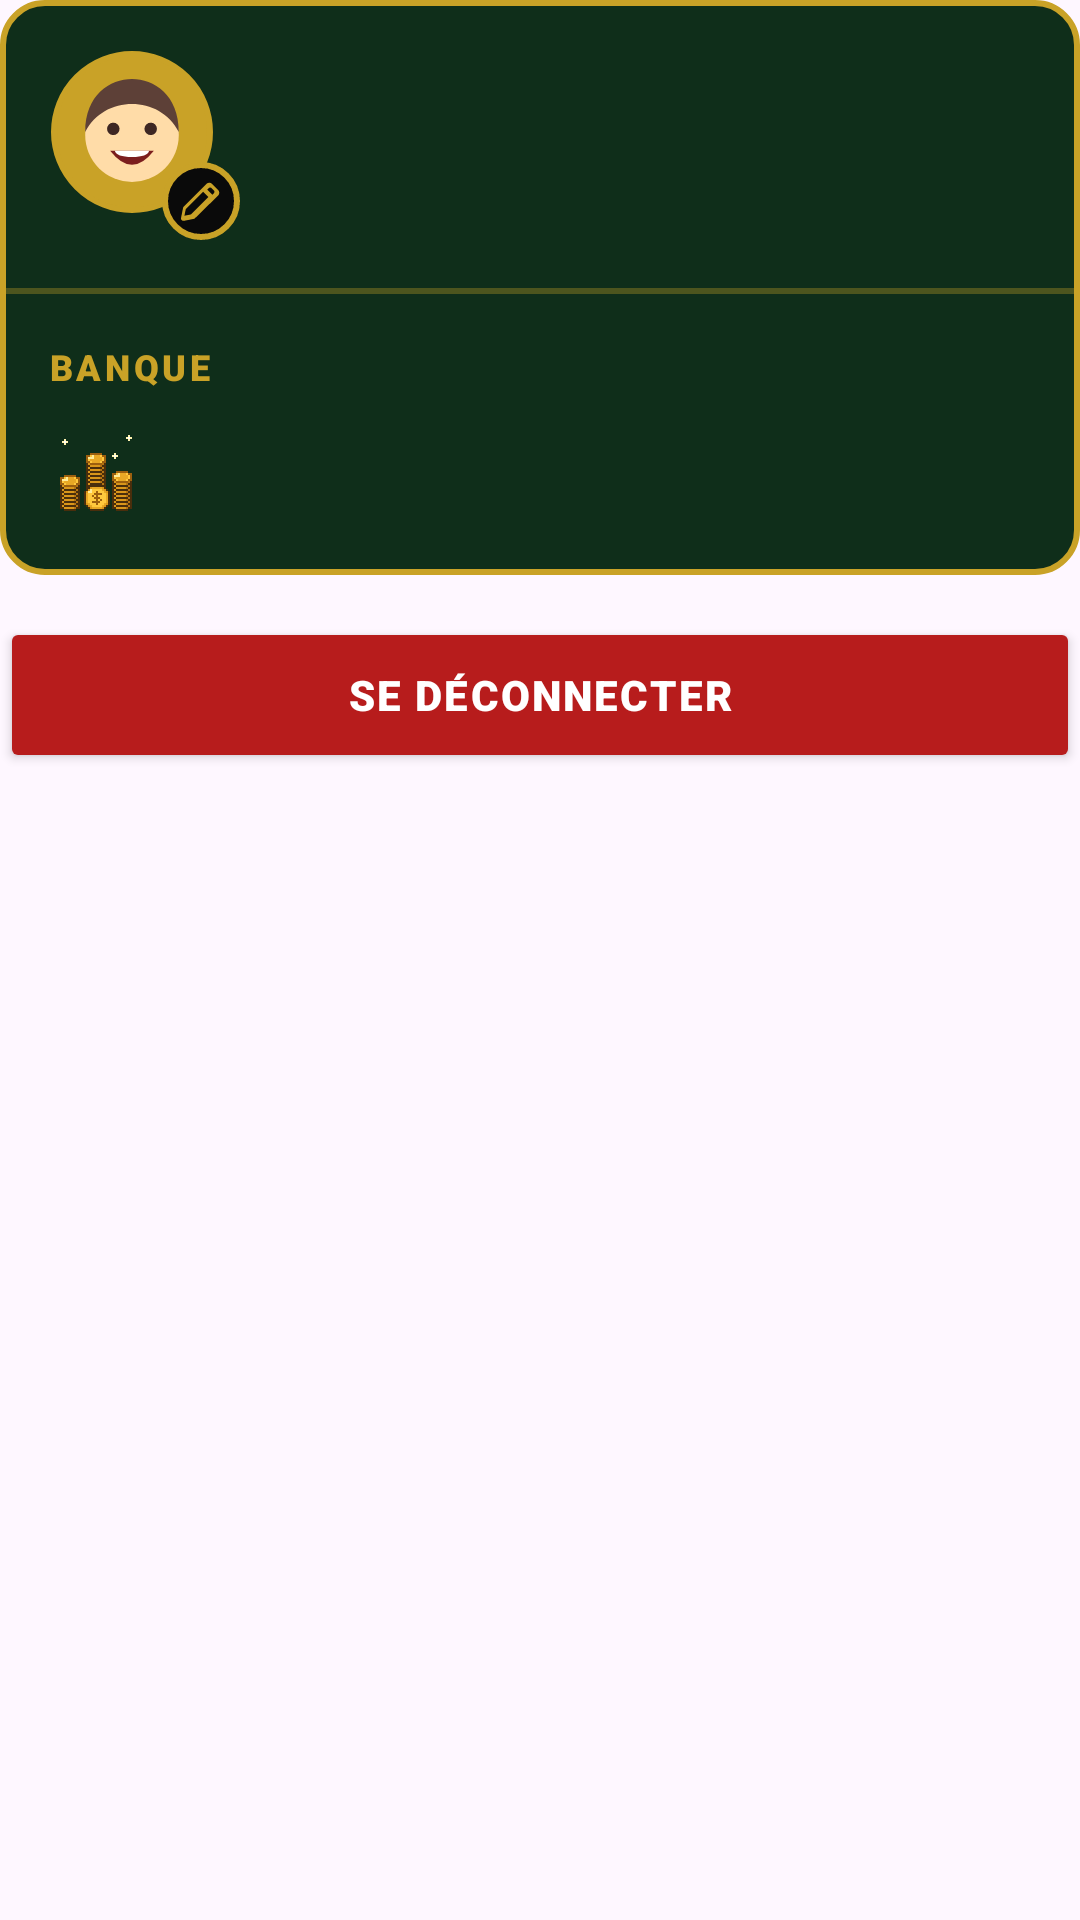

Layout XML and referenced resources for this Android screen:
<!-- AndroidManifest.xml: application theme Theme.My_Application_Sandbox -->
<!-- res/layout/profile_popup.xml -->
<?xml version="1.0" encoding="utf-8"?>
<LinearLayout xmlns:android="http://schemas.android.com/apk/res/android"
    xmlns:app="http://schemas.android.com/apk/res-auto"
    android:layout_width="match_parent"
    android:layout_height="wrap_content"
    android:minWidth="280dp"
    android:orientation="vertical">

    
    <LinearLayout
        android:layout_width="match_parent"
        android:layout_height="wrap_content"
        android:background="@drawable/card_bg"
        android:orientation="vertical">

        
        <LinearLayout
            android:layout_width="match_parent"
            android:layout_height="wrap_content"
            android:gravity="center_vertical"
            android:orientation="horizontal"
            android:padding="16dp">

            <FrameLayout
                android:id="@+id/avatar_edit_zone"
                android:layout_width="64dp"
                android:layout_height="64dp"
                android:clickable="true"
                android:focusable="true">

                <com.google.android.material.imageview.ShapeableImageView
                    android:id="@+id/img_profile_avatar"
                    android:layout_width="56dp"
                    android:layout_height="56dp"
                    android:layout_gravity="top|start"
                    android:padding="2dp"
                    android:scaleType="centerCrop"
                    android:src="@drawable/avatar_1"
                    app:shapeAppearanceOverlay="@style/ShapeAppearance.Circle"
                    app:strokeColor="#C9A227"
                    app:strokeWidth="2dp" />

                <ImageView
                    android:id="@+id/btn_edit_avatar"
                    android:layout_width="26dp"
                    android:layout_height="26dp"
                    android:layout_gravity="bottom|end"
                    android:background="@drawable/badge_dark"
                    android:contentDescription="Changer d'avatar"
                    android:padding="5dp"
                    android:src="@drawable/ic_crayon" />
            </FrameLayout>

            <TextView
                android:id="@+id/txt_profile_name"
                android:layout_width="0dp"
                android:layout_height="wrap_content"
                android:layout_marginStart="14dp"
                android:layout_weight="1"
                android:autoSizeMaxTextSize="20sp"
                android:autoSizeMinTextSize="12sp"
                android:autoSizeTextType="uniform"
                android:fontFamily="sans-serif-black"
                android:maxLines="1"
                android:textColor="#FFF3C4"
                android:textSize="20sp" />
        </LinearLayout>

        <View
            android:layout_width="match_parent"
            android:layout_height="2dp"
            android:background="#55C9A227" />

        
        <LinearLayout
            android:layout_width="match_parent"
            android:layout_height="wrap_content"
            android:orientation="vertical"
            android:padding="16dp">

            <TextView
                android:layout_width="wrap_content"
                android:layout_height="wrap_content"
                android:fontFamily="sans-serif-black"
                android:letterSpacing="0.1"
                android:text="BANQUE"
                android:textColor="#C9A227"
                android:textSize="12sp" />

            <LinearLayout
                android:layout_width="wrap_content"
                android:layout_height="wrap_content"
                android:layout_marginTop="8dp"
                android:gravity="center_vertical"
                android:orientation="horizontal">

                <ImageView
                    android:layout_width="32dp"
                    android:layout_height="32dp"
                    android:src="@drawable/ic_pieces" />

                <TextView
                    android:id="@+id/txt_profile_bank"
                    android:layout_width="wrap_content"
                    android:layout_height="wrap_content"
                    android:layout_marginStart="10dp"
                    android:fontFamily="sans-serif-black"
                    android:textColor="#FFF3C4"
                    android:textSize="28sp" />
            </LinearLayout>
        </LinearLayout>
    </LinearLayout>

    
    <Button
        android:id="@+id/btn_logout"
        android:layout_width="match_parent"
        android:layout_height="52dp"
        android:layout_marginTop="14dp"
        android:backgroundTint="#B71C1C"
        android:fontFamily="sans-serif-black"
        android:letterSpacing="0.05"
        android:text="SE DÉCONNECTER"
        android:textColor="#FFFFFF"
        android:textSize="14sp"
        app:cornerRadius="16dp" />
</LinearLayout>
<!-- resources referenced by this layout -->
<resources>
  <!-- drawable avatar_1 (drawable) -->
  <?xml version="1.0" encoding="utf-8"?>
  <vector xmlns:android="http://schemas.android.com/apk/res/android"
      android:width="256dp" android:height="256dp"
      android:viewportWidth="100" android:viewportHeight="100">
      <path android:fillColor="#C9A227" android:pathData="M0,0h100v100h-100z"/>
      <path android:fillColor="#FFDCA8"
          android:pathData="M20,52 a30,30 0 1,0 60,0 a30,30 0 1,0 -60,0 Z"/>
      <path android:fillColor="#5D4037"
          android:pathData="M20,50 C20,26 36,16 50,16 C64,16 80,26 80,50 C74,38 62,32 50,32 C38,32 26,38 20,50 Z"/>
      <path android:fillColor="#3E2723"
          android:pathData="M34,48 a4,4 0 1,0 8,0 a4,4 0 1,0 -8,0 Z M58,48 a4,4 0 1,0 8,0 a4,4 0 1,0 -8,0 Z"/>
      <path android:fillColor="#7B1E1E" android:pathData="M36,62 Q50,80 64,62 Z"/>
      <path android:fillColor="#FFFFFF"
          android:pathData="M39,62 H61 Q60,66 50,66 Q40,66 39,62 Z"/>
  </vector>
  <!-- drawable badge_dark (drawable) -->
  <?xml version="1.0" encoding="utf-8"?>
  <shape xmlns:android="http://schemas.android.com/apk/res/android" android:shape="oval">
      <solid android:color="#0A0A0A"/>
      <stroke android:width="2dp" android:color="#C9A227"/>
  </shape>
  <!-- drawable card_bg (drawable) -->
  <?xml version="1.0" encoding="utf-8"?>
  <shape xmlns:android="http://schemas.android.com/apk/res/android">
      <solid android:color="#0F2E1A"/>
      <stroke android:width="2dp" android:color="#C9A227"/>
      <corners android:radius="14dp"/>
  </shape>
  <!-- drawable ic_crayon (drawable) -->
  <vector xmlns:android="http://schemas.android.com/apk/res/android"
      android:width="24dp"
      android:height="24dp"
      android:viewportWidth="24"
      android:viewportHeight="24">
      <path
          android:fillColor="#C9A227"
          android:pathData="M17.56,3.44c-0.78,-0.78 -2.05,-0.78 -2.83,0L3.38,14.79c-0.19,0.19 -0.32,0.43 -0.37,0.69l-1,5.01c-0.08,0.38 0.03,0.77 0.29,1.05c0.24,0.26 0.58,0.4 0.93,0.4c0.04,0 0.09,0 0.13,-0.01l5.01,-1c0.26,-0.05 0.5,-0.18 0.69,-0.37L20.56,9.27c0.78,-0.78 0.78,-2.05 0,-2.83L17.56,3.44zM6.92,18.72l-3.21,0.64l0.64,-3.21l8.76,-8.76l2.57,2.57L6.92,18.72zM18.43,8.14L17.72,8.85l-2.57,-2.57l0.71,-0.71c0.39,-0.39 1.02,-0.39 1.41,0l1.16,1.16C18.82,7.12 18.82,7.75 18.43,8.14z" />
  </vector>
  <!-- drawable ic_pieces: vector/xml drawable (drawable, 5424 chars, omitted) -->
  <style name="ShapeAppearance.Circle" parent="">
          <item name="cornerFamily">rounded</item>
          <item name="cornerSize">50%</item>
      </style>
  <style name="Theme.My_Application_Sandbox" parent="Base.Theme.My_Application_Sandbox" />
  <style name="Base.Theme.My_Application_Sandbox" parent="Theme.Material3.DayNight.NoActionBar">
          
          <item name="materialAlertDialogTheme">@style/Casino.Dialog</item>
          
      </style>
  <style name="Casino.Dialog" parent="ThemeOverlay.Material3.MaterialAlertDialog">
          <item name="colorSurface">#0F2E1A</item>
          <item name="colorOnSurface">#FFFFFF</item>
          <item name="colorOnSurfaceVariant">#F5D78A</item>
          <item name="colorPrimary">#C9A227</item>
          <item name="materialAlertDialogTitleTextStyle">@style/Casino.DialogTitle</item>
          <item name="android:backgroundDimAmount">0.8</item>
      </style>
  <style name="Casino.DialogTitle" parent="MaterialAlertDialog.Material3.Title.Text">
          <item name="android:textColor">#C9A227</item>
          <item name="android:textStyle">bold</item>
      </style>
</resources>
